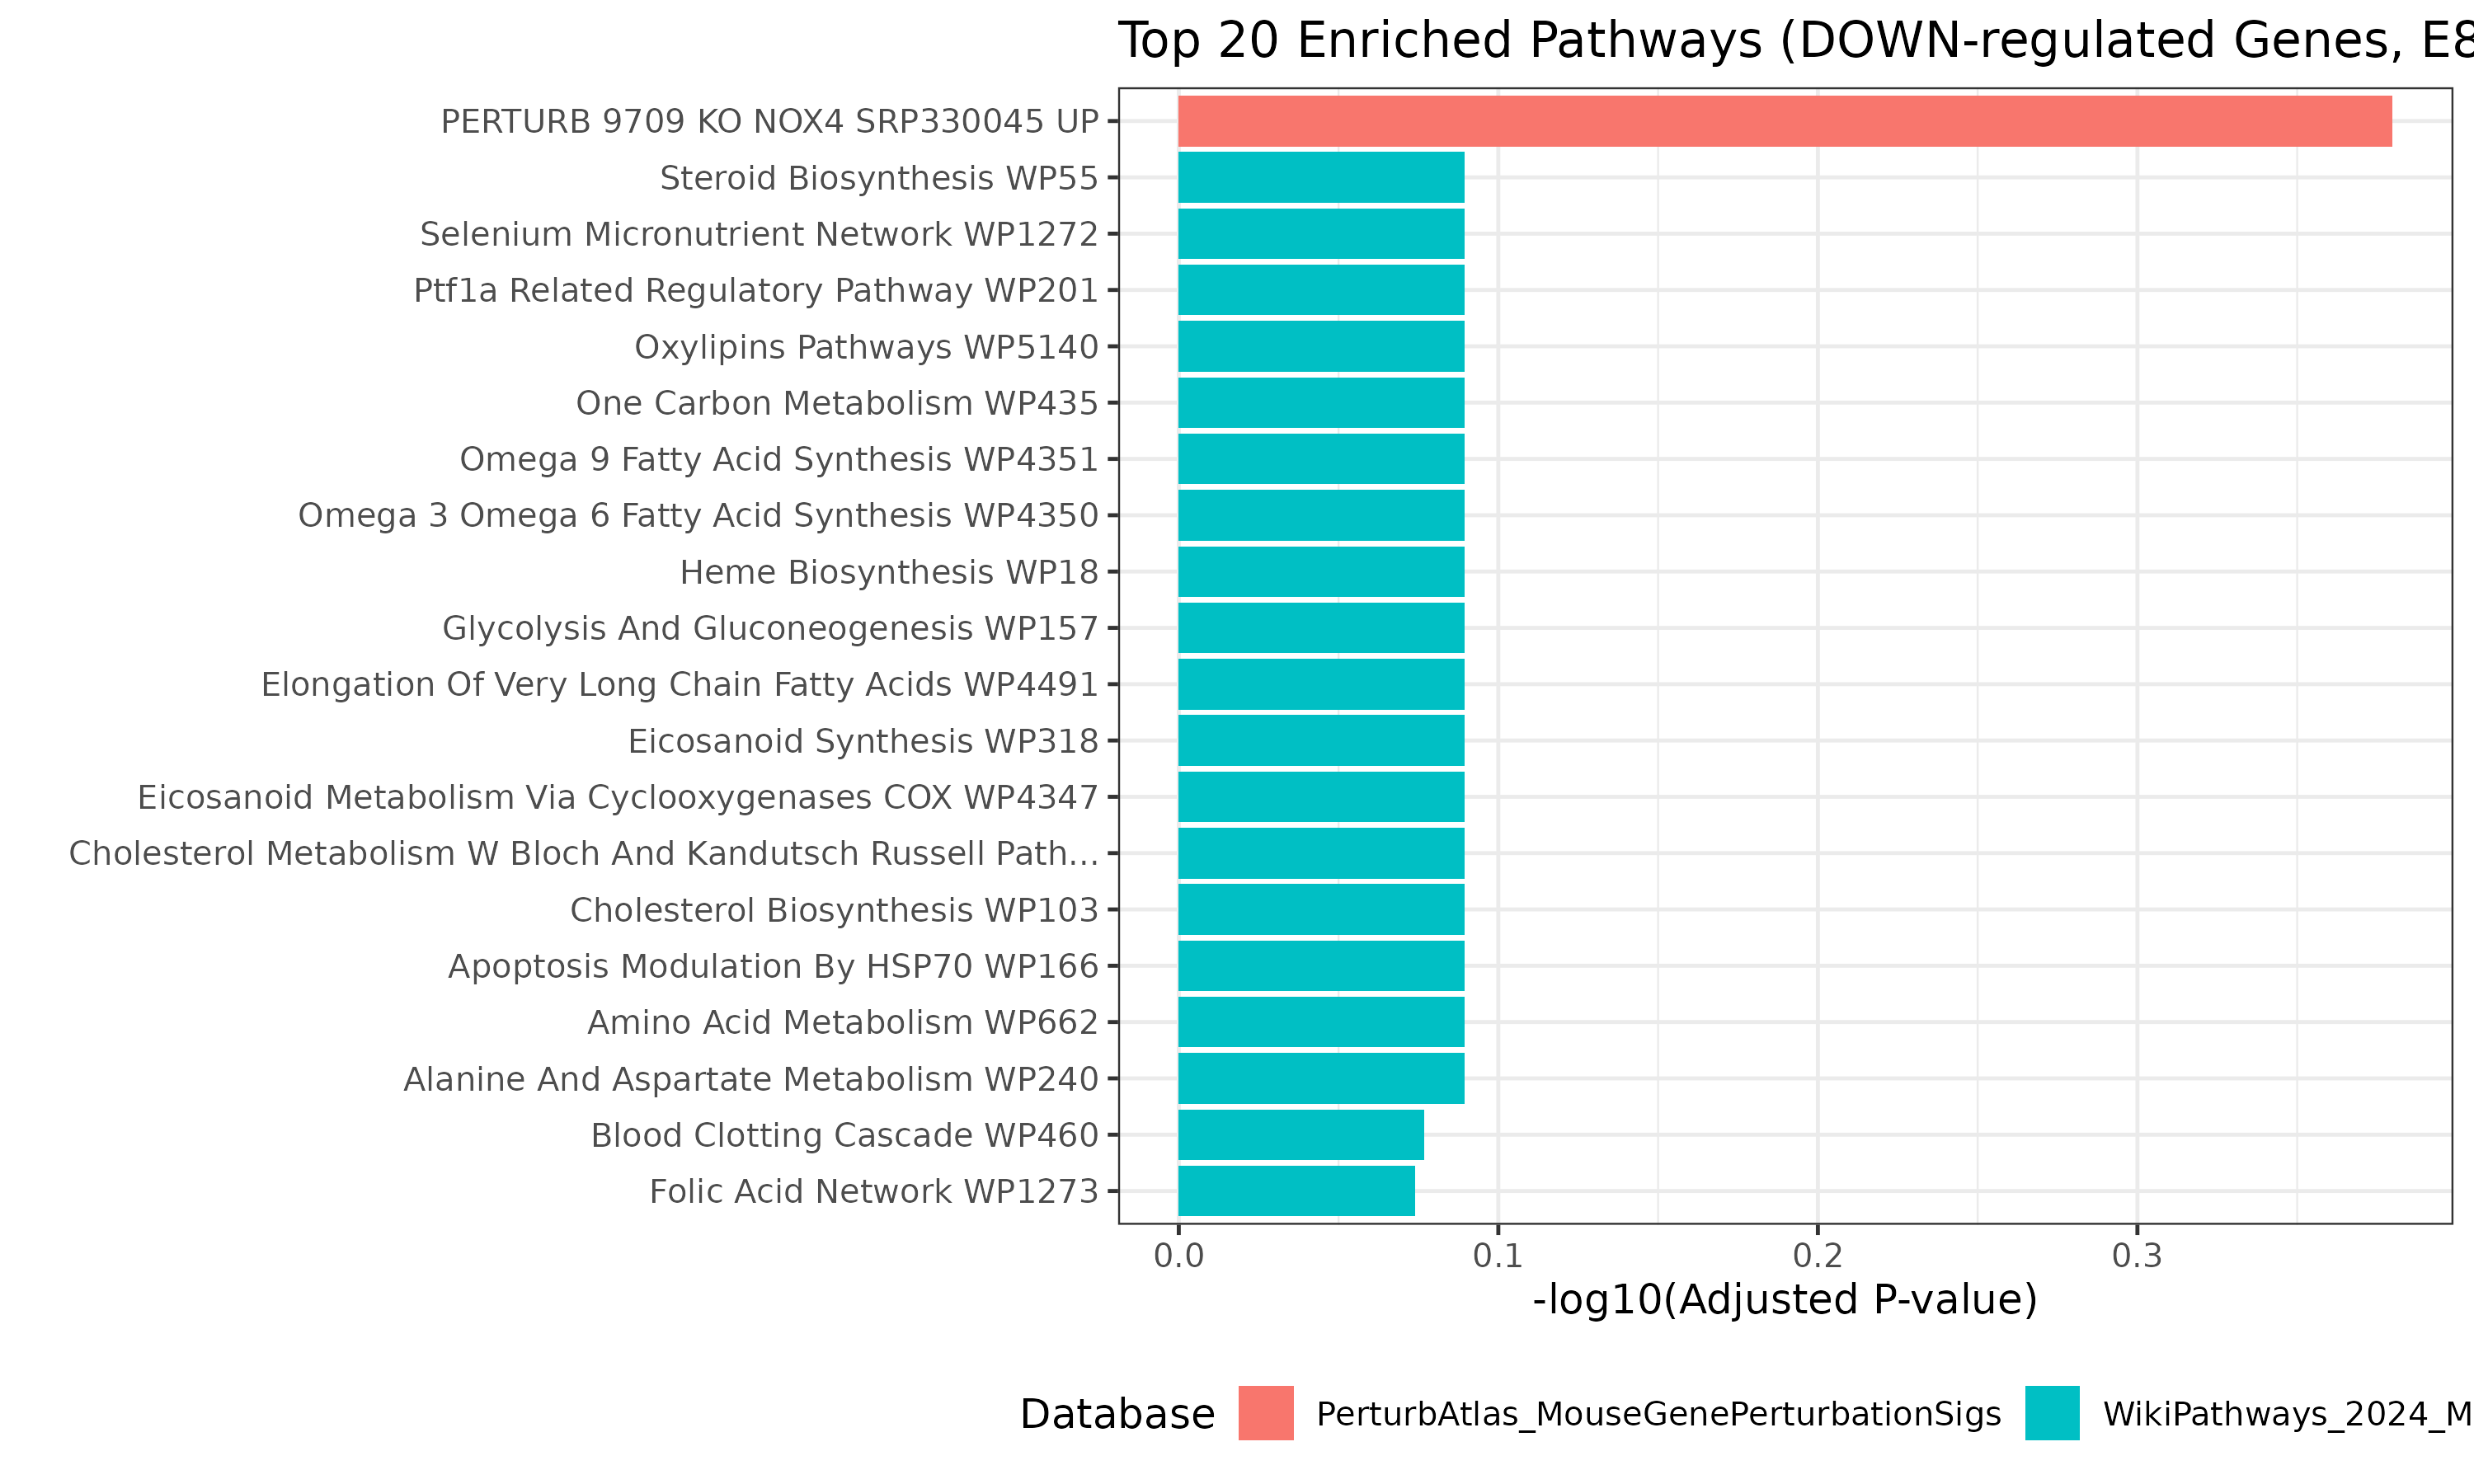

The file beside this chart, header and first rows:
Term, Overlap, P.value, Adjusted.P.value, Old.P.value, Old.Adjusted.P.value, Odds.Ratio, Combined.Score, Genes, Database
PERTURB 9709 KO NOX4 SRP330045 UP, 4/13, 0.0001015, 0.417, 0, 0, 21.76, 200.1, PIF1;TBXAS1;HMCN2;APEH, PerturbAtlas_MouseGenePerturbationSigs
Oxylipins Pathways WP5140, 2/21, 0.06641, 0.814, 0, 0, 5.126, 13.9, FADS2;TBXAS1, WikiPathways_2024_Mouse
Selenium Micronutrient Network WP1272, 2/22, 0.0721, 0.814, 0, 0, 4.87, 12.81, FADS2;TBXAS1, WikiPathways_2024_Mouse
One Carbon Metabolism WP435, 2/29, 0.1157, 0.814, 0, 0, 3.606, 7.776, ALDH1L1;MTRR, WikiPathways_2024_Mouse
Eicosanoid Metabolism Via Cyclooxygenase…, 2/31, 0.1292, 0.814, 0, 0, 3.357, 6.869, TBXAS1;PTGR1, WikiPathways_2024_Mouse
Heme Biosynthesis WP18, 1/9, 0.1678, 0.814, 0, 0, 6.076, 10.84, FECH, WikiPathways_2024_Mouse
Ptf1a Related Regulatory Pathway WP201, 1/11, 0.2011, 0.814, 0, 0, 4.86, 7.795, RBPJL, WikiPathways_2024_Mouse
Steroid Biosynthesis WP55, 1/13, 0.2331, 0.814, 0, 0, 4.05, 5.898, HSD17B4, WikiPathways_2024_Mouse
Omega 9 Fatty Acid Synthesis WP4351, 1/14, 0.2486, 0.814, 0, 0, 3.738, 5.203, FADS2, WikiPathways_2024_Mouse
Elongation Of Very Long Chain Fatty Acid…, 1/14, 0.2486, 0.814, 0, 0, 3.738, 5.203, FADS2, WikiPathways_2024_Mouse
Glycolysis And Gluconeogenesis WP157, 2/49, 0.2604, 0.814, 0, 0, 2.069, 2.784, PFKL;MDH2, WikiPathways_2024_Mouse
Cholesterol Biosynthesis WP103, 1/15, 0.2638, 0.814, 0, 0, 3.471, 4.625, NSDHL, WikiPathways_2024_Mouse
Omega 3 Omega 6 Fatty Acid Synthesis WP4…, 1/15, 0.2638, 0.814, 0, 0, 3.471, 4.625, FADS2, WikiPathways_2024_Mouse
Alanine And Aspartate Metabolism WP240, 1/15, 0.2638, 0.814, 0, 0, 3.471, 4.625, ASS1, WikiPathways_2024_Mouse
Apoptosis Modulation By HSP70 WP166, 1/16, 0.2787, 0.814, 0, 0, 3.239, 4.139, HSPA1A, WikiPathways_2024_Mouse
Cholesterol Metabolism W Bloch And Kandu…, 2/52, 0.283, 0.814, 0, 0, 1.945, 2.455, FADS2;NSDHL, WikiPathways_2024_Mouse
Amino Acid Metabolism WP662, 3/95, 0.3011, 0.814, 0, 0, 1.586, 1.904, MDH2;GPT2;ASS1, WikiPathways_2024_Mouse
Eicosanoid Synthesis WP318, 1/18, 0.3075, 0.814, 0, 0, 2.858, 3.37, TBXAS1, WikiPathways_2024_Mouse
Blood Clotting Cascade WP460, 1/20, 0.3352, 0.8381, 0, 0, 2.557, 2.794, F10, WikiPathways_2024_Mouse
Folic Acid Network WP1273, 1/23, 0.3748, 0.8432, 0, 0, 2.208, 2.167, FADS2, WikiPathways_2024_Mouse
